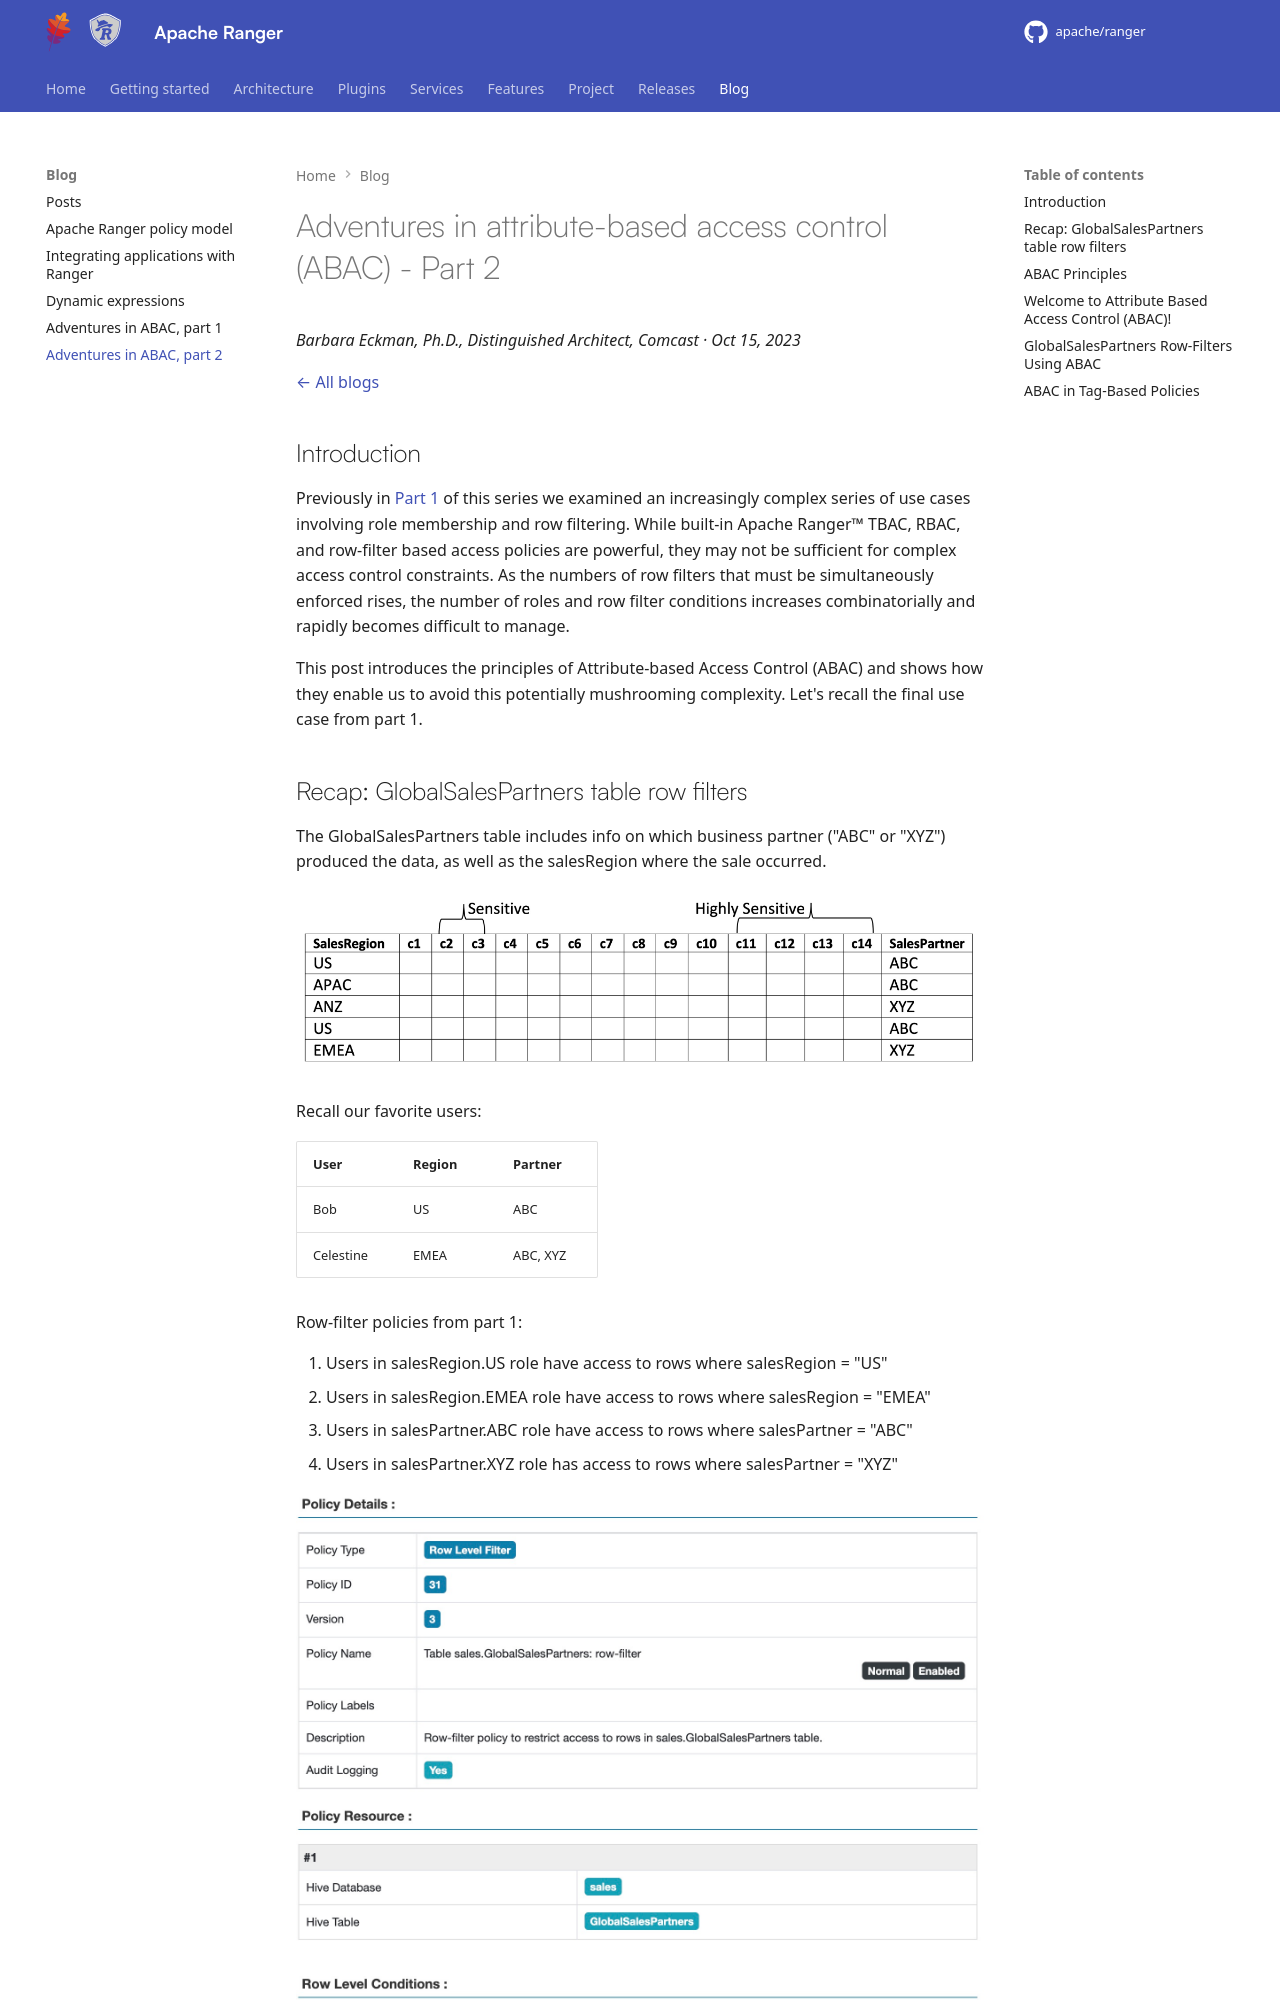

repository: apache/ranger · page: blog/abac-part-2/index.html · generator: mkdocs

<!---
  Licensed to the Apache Software Foundation (ASF) under one or more
  contributor license agreements.  See the NOTICE file distributed with
  this work for additional information regarding copyright ownership.
  The ASF licenses this file to You under the Apache License, Version 2.0
  (the "License"); you may not use this file except in compliance with
  the License.  You may obtain a copy of the License at

      http://www.apache.org/licenses/LICENSE-2.0

  Unless required by applicable law or agreed to in writing, software
  distributed under the License is distributed on an "AS IS" BASIS,
  WITHOUT WARRANTIES OR CONDITIONS OF ANY KIND, either express or implied.
  See the License for the specific language governing permissions and
  limitations under the License.
-->

# Adventures in attribute-based access control (ABAC) - Part 2

*Barbara Eckman, Ph.D., Distinguished Architect, Comcast · Oct 15, 2023*

[← All blogs](blog.md)

## Introduction

Previously in [Part 1](abac-part-1.md) of this series we examined an increasingly
complex series of use cases involving role membership and row filtering. While built-in Apache Ranger™
TBAC, RBAC, and row-filter based access policies are powerful, they may not be sufficient for complex access
control constraints. As the numbers of row filters that must be simultaneously enforced rises, the number of
roles and row filter conditions increases combinatorially and rapidly becomes difficult to manage.

This post introduces the principles of Attribute-based Access Control (ABAC) and shows how they enable us to
avoid this potentially mushrooming complexity. Let's recall the final use case from part 1.
